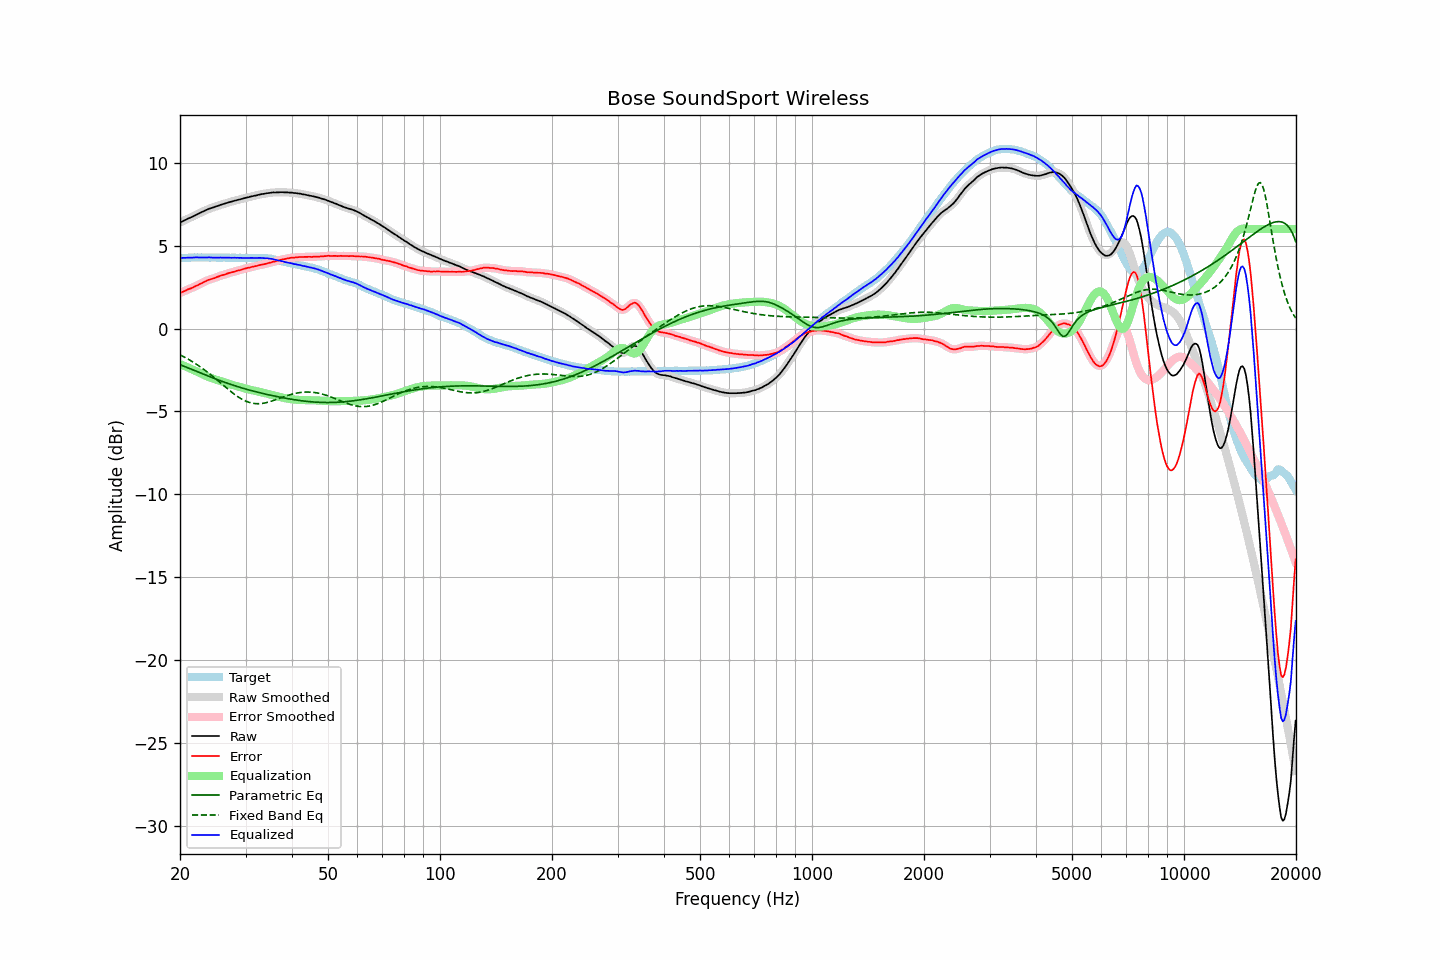

The data file committed next to this chart (first rows):
frequency, raw, error, smoothed, error_smoothed, equalization, parametric_eq, fixed_band_eq, equalized_raw, equalized_smoothed, target
20.00, 6.40, 2.15, 6.40, 2.14, -2.15, -2.18, -1.59, 4.26, 4.25, 4.26
20.20, 6.44, 2.19, 6.45, 2.19, -2.19, -2.22, -1.64, 4.26, 4.26, 4.26
20.40, 6.49, 2.23, 6.49, 2.23, -2.23, -2.26, -1.69, 4.27, 4.26, 4.27
20.61, 6.53, 2.27, 6.54, 2.27, -2.27, -2.30, -1.74, 4.26, 4.27, 4.27
20.81, 6.59, 2.32, 6.59, 2.32, -2.31, -2.33, -1.79, 4.27, 4.27, 4.27
21.02, 6.63, 2.37, 6.63, 2.36, -2.35, -2.37, -1.85, 4.28, 4.28, 4.27
21.23, 6.67, 2.40, 6.67, 2.40, -2.40, -2.41, -1.90, 4.28, 4.28, 4.28
21.44, 6.72, 2.43, 6.72, 2.44, -2.44, -2.45, -1.96, 4.28, 4.28, 4.29
21.66, 6.76, 2.48, 6.77, 2.48, -2.48, -2.49, -2.02, 4.28, 4.28, 4.29
21.87, 6.82, 2.52, 6.81, 2.52, -2.53, -2.53, -2.08, 4.29, 4.29, 4.29
22.09, 6.86, 2.58, 6.86, 2.57, -2.57, -2.57, -2.14, 4.29, 4.29, 4.28
22.31, 6.91, 2.61, 6.91, 2.62, -2.62, -2.61, -2.21, 4.29, 4.29, 4.29
22.54, 6.95, 2.67, 6.95, 2.67, -2.67, -2.65, -2.27, 4.29, 4.29, 4.28
22.76, 7.00, 2.71, 7.00, 2.71, -2.71, -2.69, -2.34, 4.29, 4.29, 4.29
22.99, 7.04, 2.75, 7.05, 2.76, -2.76, -2.73, -2.41, 4.28, 4.28, 4.29
23.22, 7.09, 2.81, 7.09, 2.81, -2.81, -2.77, -2.48, 4.29, 4.28, 4.28
23.45, 7.13, 2.85, 7.14, 2.86, -2.85, -2.81, -2.55, 4.28, 4.29, 4.28
23.69, 7.18, 2.90, 7.18, 2.90, -2.89, -2.85, -2.63, 4.29, 4.29, 4.28
23.92, 7.22, 2.95, 7.22, 2.94, -2.93, -2.89, -2.70, 4.29, 4.29, 4.28
24.16, 7.25, 2.98, 7.26, 2.97, -2.97, -2.92, -2.78, 4.28, 4.29, 4.28
24.40, 7.28, 3.00, 7.29, 3.00, -3.01, -2.96, -2.86, 4.28, 4.28, 4.29
24.65, 7.31, 3.03, 7.32, 3.03, -3.04, -3.00, -2.94, 4.27, 4.28, 4.29
24.89, 7.36, 3.07, 7.35, 3.07, -3.07, -3.04, -3.02, 4.28, 4.28, 4.29
25.14, 7.38, 3.11, 7.38, 3.11, -3.11, -3.08, -3.10, 4.28, 4.28, 4.28
25.39, 7.42, 3.14, 7.42, 3.14, -3.14, -3.11, -3.18, 4.28, 4.28, 4.28
25.65, 7.45, 3.18, 7.45, 3.18, -3.17, -3.15, -3.26, 4.28, 4.28, 4.27
25.91, 7.48, 3.21, 7.48, 3.21, -3.21, -3.18, -3.35, 4.28, 4.28, 4.27
26.16, 7.51, 3.23, 7.52, 3.24, -3.24, -3.22, -3.43, 4.28, 4.28, 4.28
26.43, 7.54, 3.26, 7.54, 3.27, -3.27, -3.25, -3.51, 4.27, 4.27, 4.28
26.69, 7.57, 3.30, 7.58, 3.30, -3.30, -3.29, -3.59, 4.27, 4.27, 4.27
26.96, 7.60, 3.33, 7.60, 3.33, -3.33, -3.32, -3.67, 4.27, 4.27, 4.27
27.23, 7.63, 3.37, 7.63, 3.36, -3.36, -3.35, -3.75, 4.28, 4.27, 4.27
27.50, 7.65, 3.39, 7.66, 3.39, -3.39, -3.39, -3.83, 4.27, 4.27, 4.27
27.77, 7.68, 3.41, 7.68, 3.41, -3.41, -3.42, -3.91, 4.27, 4.27, 4.28
28.05, 7.71, 3.44, 7.71, 3.44, -3.44, -3.45, -3.98, 4.27, 4.27, 4.28
28.33, 7.73, 3.47, 7.74, 3.47, -3.47, -3.48, -4.05, 4.27, 4.27, 4.26
28.62, 7.76, 3.50, 7.76, 3.49, -3.50, -3.51, -4.12, 4.27, 4.27, 4.26
28.90, 7.78, 3.51, 7.79, 3.52, -3.52, -3.54, -4.18, 4.26, 4.26, 4.27
29.19, 7.81, 3.54, 7.81, 3.55, -3.55, -3.57, -4.24, 4.27, 4.26, 4.27
29.48, 7.83, 3.58, 7.84, 3.57, -3.58, -3.60, -4.29, 4.26, 4.26, 4.26
29.78, 7.86, 3.61, 7.87, 3.61, -3.60, -3.63, -4.34, 4.26, 4.26, 4.26
30.08, 7.89, 3.63, 7.89, 3.63, -3.63, -3.66, -4.38, 4.27, 4.26, 4.27
30.38, 7.91, 3.66, 7.92, 3.66, -3.65, -3.68, -4.42, 4.26, 4.26, 4.25
30.68, 7.93, 3.67, 7.94, 3.68, -3.68, -3.71, -4.46, 4.26, 4.26, 4.26
30.99, 7.96, 3.70, 7.96, 3.70, -3.70, -3.74, -4.48, 4.26, 4.26, 4.26
31.30, 7.98, 3.73, 7.98, 3.72, -3.72, -3.76, -4.51, 4.26, 4.26, 4.26
31.61, 8.00, 3.74, 8.00, 3.74, -3.75, -3.79, -4.52, 4.26, 4.26, 4.27
31.93, 8.02, 3.77, 8.02, 3.76, -3.77, -3.81, -4.53, 4.26, 4.26, 4.25
32.24, 8.04, 3.78, 8.05, 3.79, -3.79, -3.84, -4.54, 4.26, 4.26, 4.26
32.57, 8.07, 3.81, 8.07, 3.81, -3.81, -3.86, -4.54, 4.26, 4.26, 4.26
32.89, 8.09, 3.84, 8.09, 3.84, -3.83, -3.88, -4.53, 4.26, 4.26, 4.26
33.22, 8.11, 3.86, 8.11, 3.86, -3.85, -3.91, -4.52, 4.26, 4.26, 4.26
33.55, 8.12, 3.87, 8.13, 3.88, -3.88, -3.93, -4.51, 4.25, 4.25, 4.25
33.89, 8.14, 3.89, 8.15, 3.90, -3.90, -3.95, -4.49, 4.24, 4.24, 4.25
34.23, 8.16, 3.93, 8.16, 3.92, -3.93, -3.97, -4.47, 4.24, 4.23, 4.24
34.57, 8.17, 3.95, 8.18, 3.95, -3.95, -4.00, -4.44, 4.23, 4.23, 4.22
34.92, 8.18, 3.97, 8.19, 3.98, -3.97, -4.02, -4.41, 4.21, 4.22, 4.21
35.27, 8.20, 4.00, 8.20, 4.00, -4.00, -4.04, -4.38, 4.21, 4.20, 4.21
35.62, 8.21, 4.04, 8.21, 4.03, -4.03, -4.06, -4.35, 4.19, 4.18, 4.18
35.97, 8.20, 4.04, 8.21, 4.05, -4.05, -4.08, -4.32, 4.15, 4.16, 4.16
... 635 more rows
